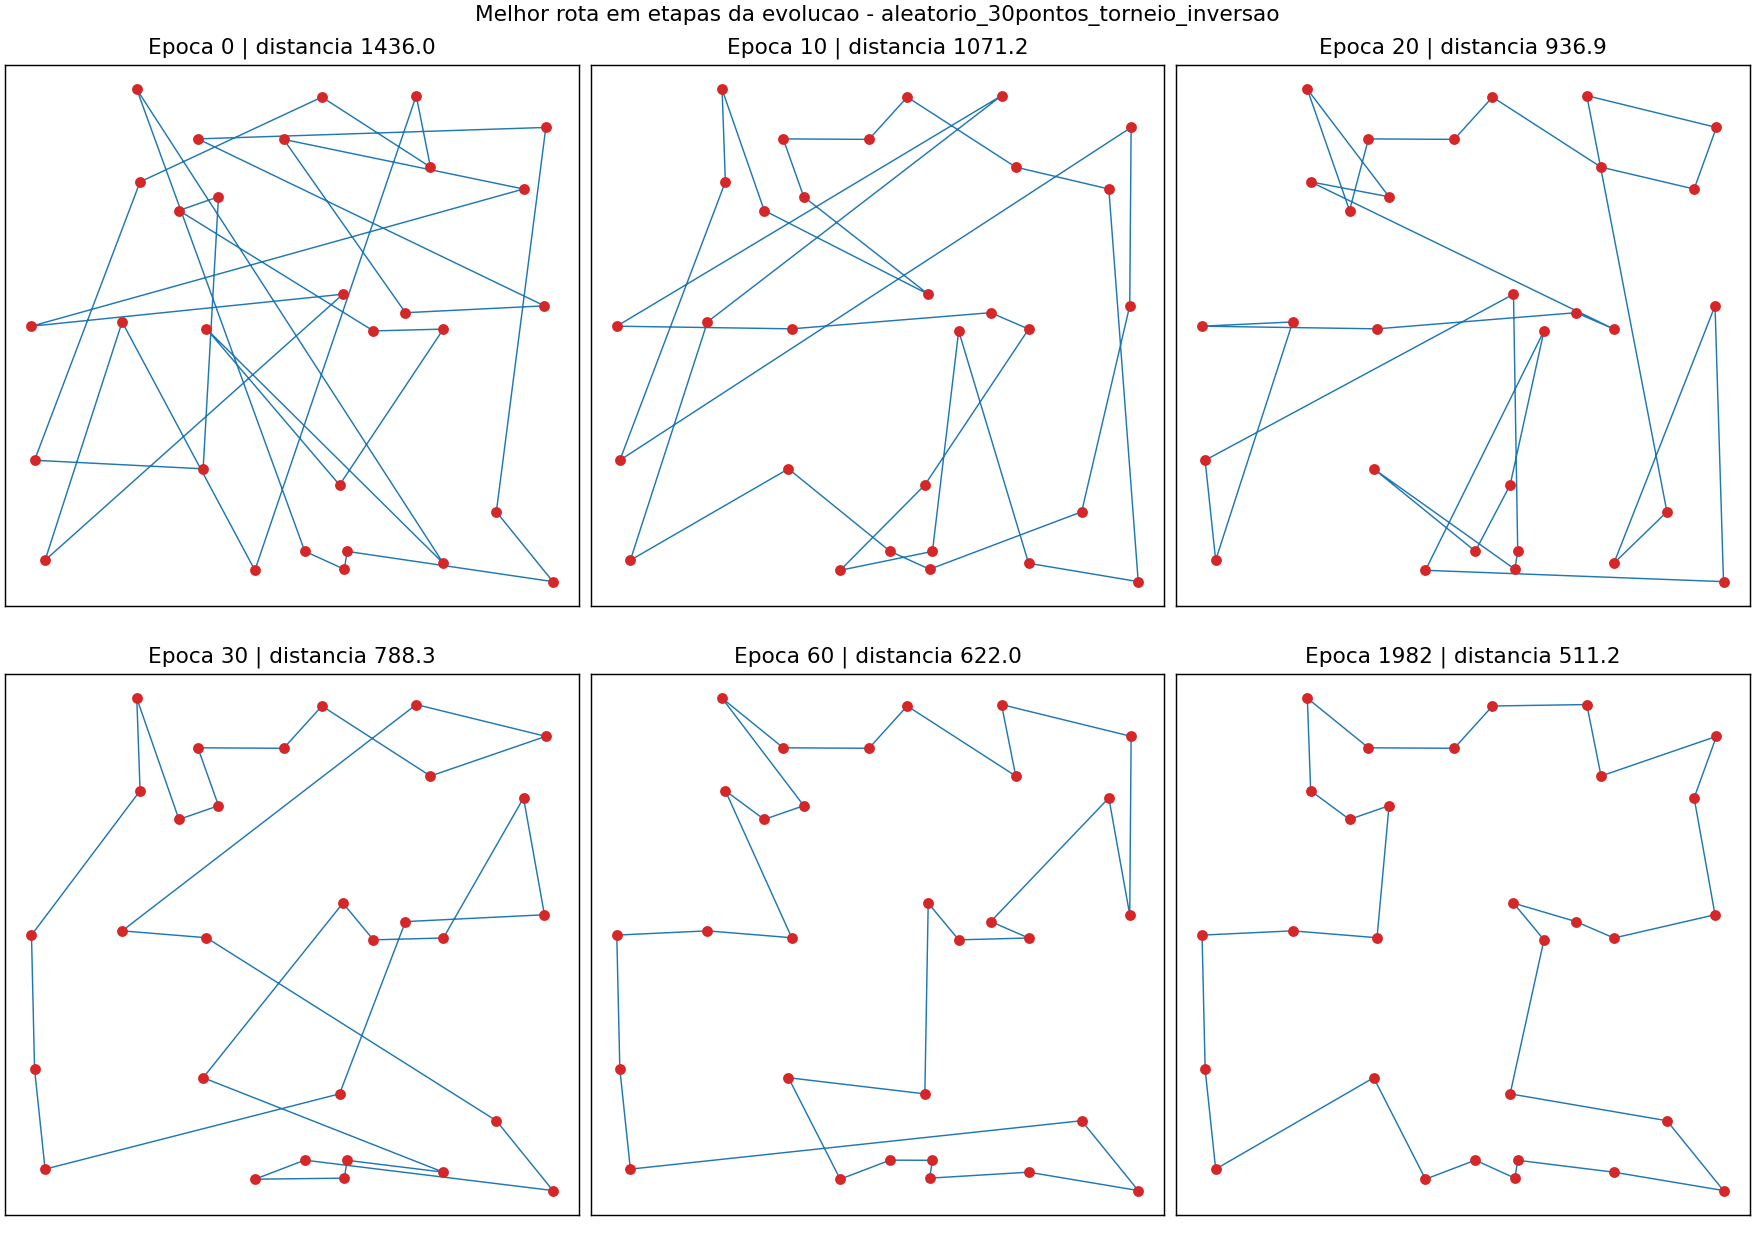

Source data for this figure (header and first rows):
epoca, distancia, rota
0, 1436, 26 6 17 10 15 14 27 2 16 0 23 21 22 19 7…
10, 1071, 25 10 1 20 23 11 2 17 15 14 29 5 4 7 21 …
20, 936.9, 23 20 8 13 28 18 22 0 26 6 16 19 17 7 9 …
30, 788.3, 18 28 8 2 12 14 1 23 21 16 20 24 27 29 9…
40, 710.1, 5 10 4 25 9 29 1 27 24 20 23 16 21 19 17…
50, 654.3, 20 23 16 21 19 17 6 26 0 22 13 18 28 8 2…
60, 622, 23 16 21 19 17 6 26 0 22 28 13 18 8 11 1…
70, 569.2, 16 21 19 17 6 26 0 13 22 28 8 18 11 15 2…
80, 525.8, 17 6 26 0 13 22 28 8 18 11 15 2 12 14 29…
90, 517, 22 28 8 18 11 15 2 12 14 29 10 5 4 25 1 …
100, 515.2, 22 28 8 18 13 11 15 2 12 14 29 10 5 4 25…
110, 511.6, 0 26 17 6 19 16 21 20 23 27 24 7 3 9 1 2…
120, 511.6, 0 26 17 6 19 16 21 20 23 27 24 7 3 9 1 2…
130, 511.6, 0 26 17 6 19 16 21 20 23 27 24 7 3 9 1 2…
140, 511.6, 0 26 17 6 19 16 21 20 23 27 24 7 3 9 1 2…
150, 511.6, 0 26 17 6 19 16 21 20 23 27 24 7 3 9 1 2…
160, 511.6, 0 26 17 6 19 16 21 20 23 27 24 7 3 9 1 2…
170, 511.6, 0 26 17 6 19 16 21 20 23 27 24 7 3 9 1 2…
180, 511.6, 0 26 17 6 19 16 21 20 23 27 24 7 3 9 1 2…
190, 511.6, 0 26 17 6 19 16 21 20 23 27 24 7 3 9 1 2…
200, 511.6, 0 26 17 6 19 16 21 20 23 27 24 7 3 9 1 2…
210, 511.6, 0 26 17 6 19 16 21 20 23 27 24 7 3 9 1 2…
220, 511.6, 0 26 17 6 19 16 21 20 23 27 24 7 3 9 1 2…
230, 511.6, 0 26 17 6 19 16 21 20 23 27 24 7 3 9 1 2…
240, 511.6, 0 26 17 6 19 16 21 20 23 27 24 7 3 9 1 2…
250, 511.6, 0 26 17 6 19 16 21 20 23 27 24 7 3 9 1 2…
260, 511.6, 0 26 17 6 19 16 21 20 23 27 24 7 3 9 1 2…
270, 511.6, 0 26 17 6 19 16 21 20 23 27 24 7 3 9 1 2…
280, 511.6, 0 26 17 6 19 16 21 20 23 27 24 7 3 9 1 2…
290, 511.6, 0 26 17 6 19 16 21 20 23 27 24 7 3 9 1 2…
300, 511.6, 0 26 17 6 19 16 21 20 23 27 24 7 3 9 1 2…
310, 511.6, 0 26 17 6 19 16 21 20 23 27 24 7 3 9 1 2…
320, 511.6, 0 26 17 6 19 16 21 20 23 27 24 7 3 9 1 2…
330, 511.6, 0 26 17 6 19 16 21 20 23 27 24 7 3 9 1 2…
340, 511.6, 0 26 17 6 19 16 21 20 23 27 24 7 3 9 1 2…
350, 511.6, 0 26 17 6 19 16 21 20 23 27 24 7 3 9 1 2…
360, 511.6, 0 26 17 6 19 16 21 20 23 27 24 7 3 9 1 2…
370, 511.6, 0 26 17 6 19 16 21 20 23 27 24 7 3 9 1 2…
380, 511.6, 0 26 17 6 19 16 21 20 23 27 24 7 3 9 1 2…
390, 511.6, 0 26 17 6 19 16 21 20 23 27 24 7 3 9 1 2…
400, 511.6, 0 26 17 6 19 16 21 20 23 27 24 7 3 9 1 2…
410, 511.6, 0 26 17 6 19 16 21 20 23 27 24 7 3 9 1 2…
420, 511.6, 0 26 17 6 19 16 21 20 23 27 24 7 3 9 1 2…
430, 511.6, 0 26 17 6 19 16 21 20 23 27 24 7 3 9 1 2…
440, 511.6, 0 26 17 6 19 16 21 20 23 27 24 7 3 9 1 2…
450, 511.6, 0 26 17 6 19 16 21 20 23 27 24 7 3 9 1 2…
460, 511.6, 0 26 17 6 19 16 21 20 23 27 24 7 3 9 1 2…
470, 511.6, 0 26 17 6 19 16 21 20 23 27 24 7 3 9 1 2…
480, 511.6, 0 26 17 6 19 16 21 20 23 27 24 7 3 9 1 2…
490, 511.6, 0 26 17 6 19 16 21 20 23 27 24 7 3 9 1 2…
500, 511.6, 0 26 17 6 19 16 21 20 23 27 24 7 3 9 1 2…
510, 511.6, 0 26 17 6 19 16 21 20 23 27 24 7 3 9 1 2…
520, 511.6, 0 26 17 6 19 16 21 20 23 27 24 7 3 9 1 2…
530, 511.6, 0 26 17 6 19 16 21 20 23 27 24 7 3 9 1 2…
540, 511.6, 0 26 17 6 19 16 21 20 23 27 24 7 3 9 1 2…
550, 511.6, 0 26 17 6 19 16 21 20 23 27 24 7 3 9 1 2…
560, 511.6, 0 26 17 6 19 16 21 20 23 27 24 7 3 9 1 2…
570, 511.6, 0 26 17 6 19 16 21 20 23 27 24 7 3 9 1 2…
580, 511.6, 0 26 17 6 19 16 21 20 23 27 24 7 3 9 1 2…
590, 511.6, 0 26 17 6 19 16 21 20 23 27 24 7 3 9 1 2…
... 140 more rows
